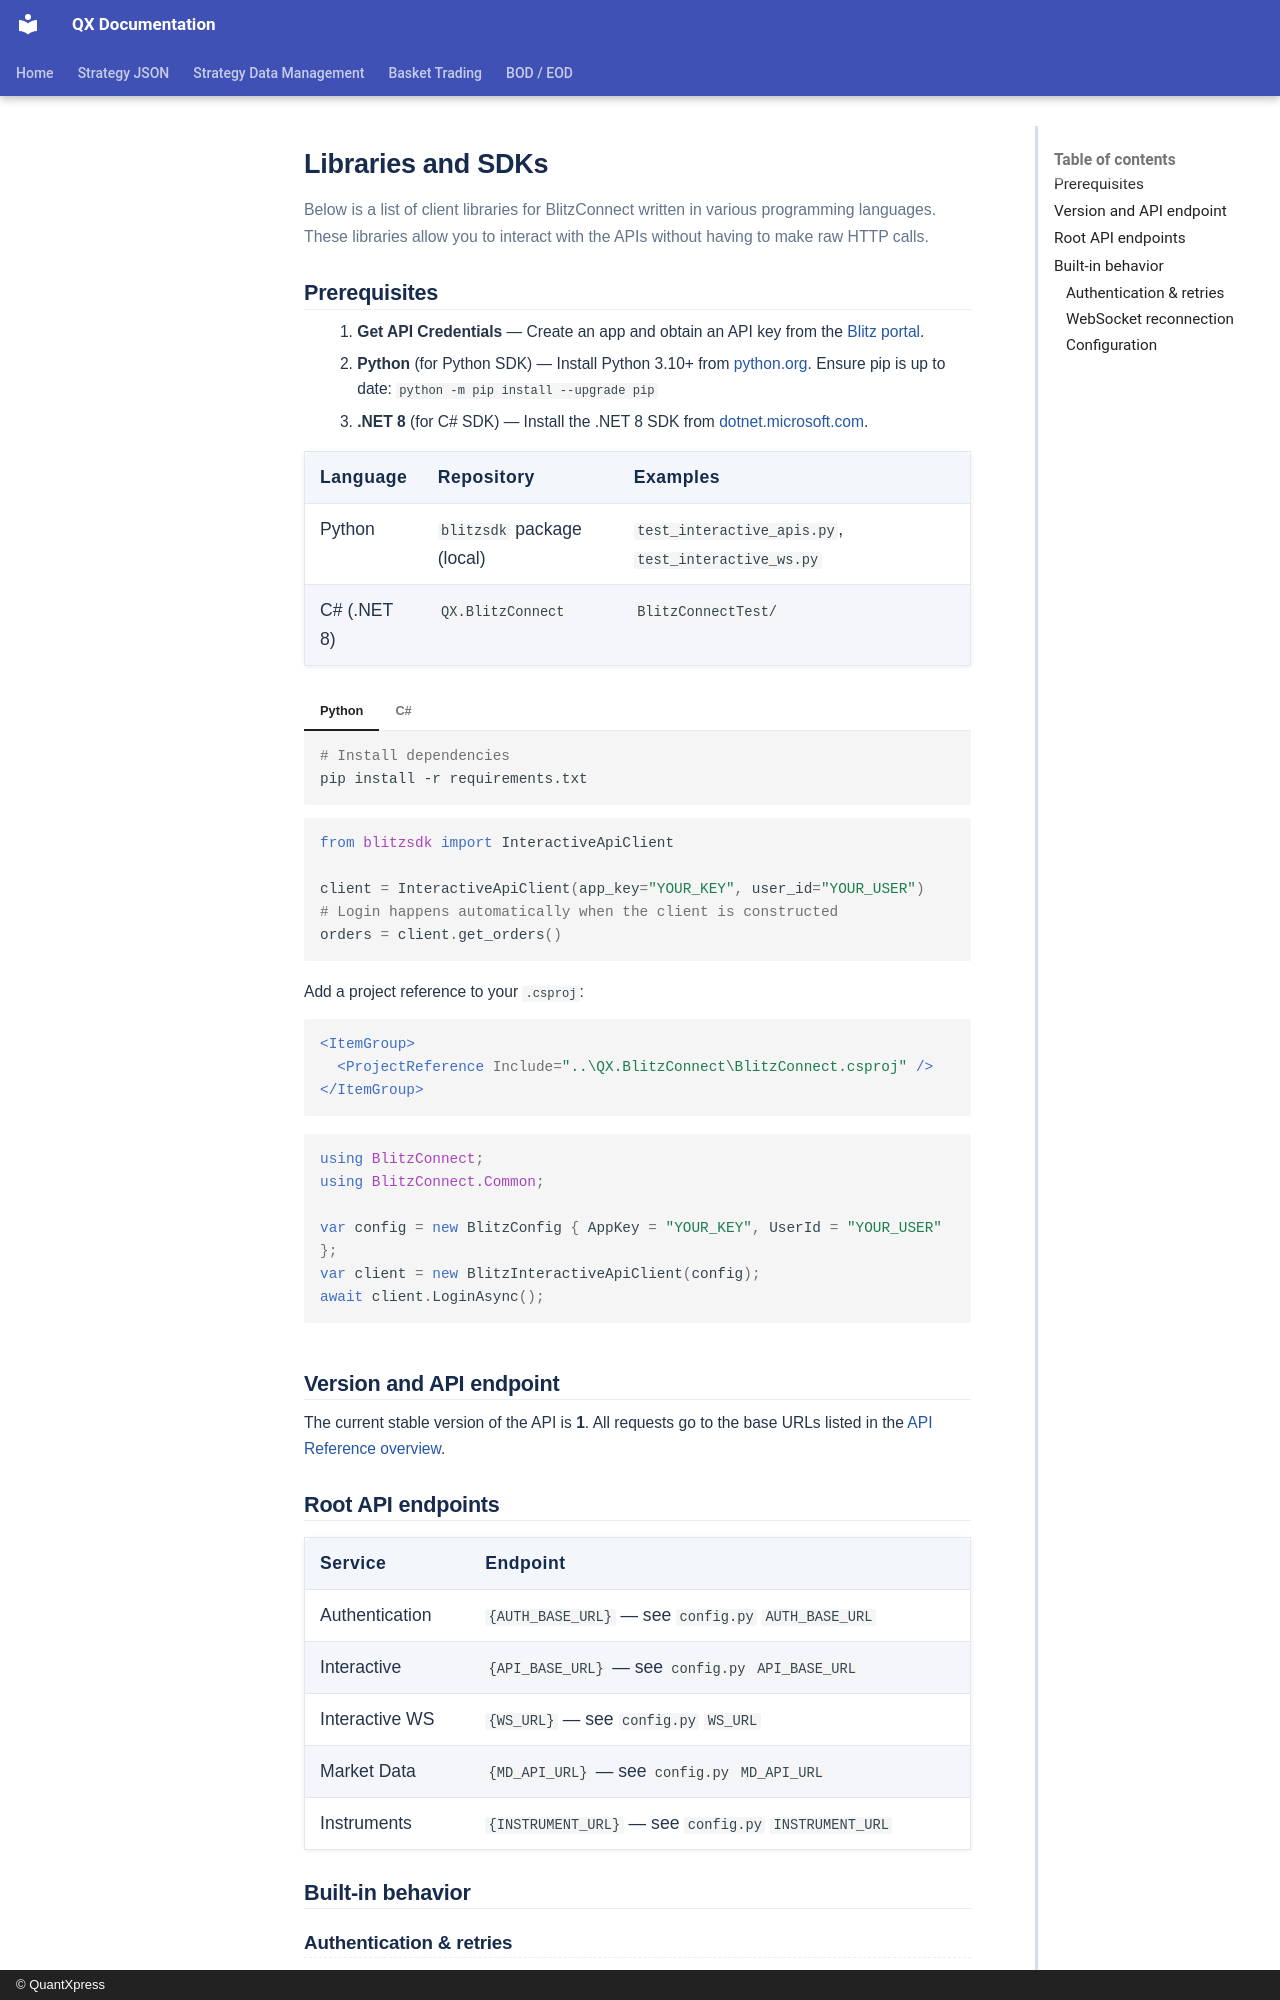

repository: Rohan-quantxpress/QX-Documentation · page: blitz-api/sdk/blitzconnect/sdks/index.html · generator: mkdocs · copyright: © QuantXpress

# Libraries and SDKs

Below is a list of client libraries for BlitzConnect written in various programming languages. These libraries allow you to interact with the APIs without having to make raw HTTP calls.

## Prerequisites

1. **Get API Credentials** — Create an app and obtain an API key from the [Blitz portal](../../userSetup/generateKey.md).
2. **Python** (for Python SDK) — Install Python 3.10+ from [python.org](https://www.python.org/). Ensure pip is up to date: `python -m pip install --upgrade pip`
3. **.NET 8** (for C# SDK) — Install the .NET 8 SDK from [dotnet.microsoft.com](https://dotnet.microsoft.com/download/dotnet/8.0).

| Language   | Repository                  | Examples                              |
| ---------- | --------------------------- | ------------------------------------- |
| Python     | `blitzsdk` package (local)  | `test_interactive_apis.py`, `test_interactive_ws.py` |
| C# (.NET 8) | `QX.BlitzConnect`          | `BlitzConnectTest/`                   |

=== "Python"

    ```bash
    # Install dependencies
    pip install -r requirements.txt
    ```

    ```python
    from blitzsdk import InteractiveApiClient

    client = InteractiveApiClient(app_key="YOUR_KEY", user_id="YOUR_USER")
    # Login happens automatically when the client is constructed
    orders = client.get_orders()
    ```

=== "C#"

    Add a project reference to your `.csproj`:

    ```xml
    <ItemGroup>
      <ProjectReference Include="..\QX.BlitzConnect\BlitzConnect.csproj" />
    </ItemGroup>
    ```

    ```csharp
    using BlitzConnect;
    using BlitzConnect.Common;

    var config = new BlitzConfig { AppKey = "YOUR_KEY", UserId = "YOUR_USER" };
    var client = new BlitzInteractiveApiClient(config);
    await client.LoginAsync();
    ```

## Version and API endpoint

The current stable version of the API is **1**. All requests go to the base URLs listed in the [API Reference overview](../blitzconnect-api/index.md#base-urls).

## Root API endpoints

| Service          | Endpoint                              |
| ---------------- | ------------------------------------- |
| Authentication   | `{AUTH_BASE_URL}` — see `config.py` `AUTH_BASE_URL` |
| Interactive      | `{API_BASE_URL}` — see `config.py` `API_BASE_URL`    |
| Interactive WS   | `{WS_URL}` — see `config.py` `WS_URL`    |
| Market Data      | `{MD_API_URL}` — see `config.py` `MD_API_URL`    |
| Instruments      | `{INSTRUMENT_URL}` — see `config.py` `INSTRUMENT_URL` |

## Built-in behavior
